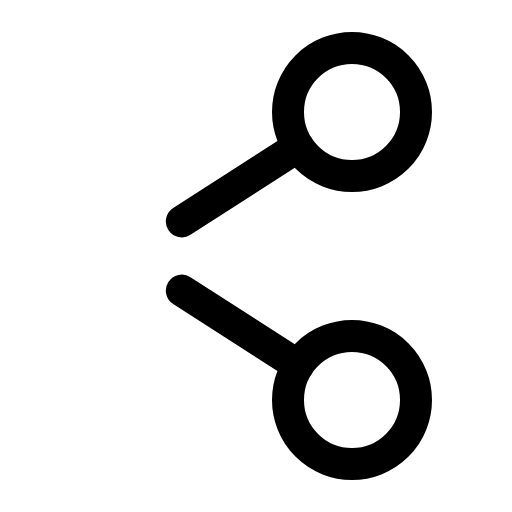
t = 0.00 s
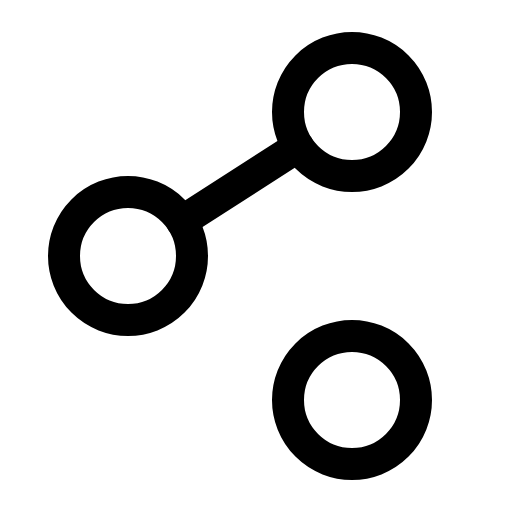
t = 1.20 s
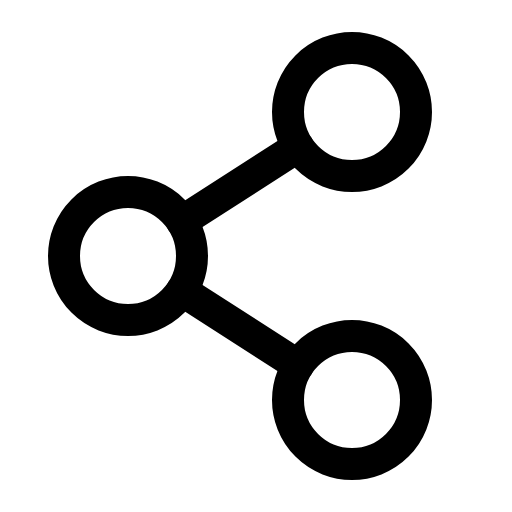
t = 1.58 s
t = 1.95 s: frame unchanged from t = 1.58 s, image omitted
t = 2.33 s: frame unchanged from t = 1.58 s, image omitted

The animated SVG that drew these frames (rendered in a browser with its animation timeline set to each time). Animation: 1 CSS @keyframes rule; one cycle of 2.70 s, repeats indefinitely.

<svg xmlns="http://www.w3.org/2000/svg" viewBox="0 0 256 256">
  <style>
    .draw-line {
      stroke-dasharray: 2000;
      stroke-dashoffset: 0;
    }
    svg:hover .draw-line {
      animation: phosphor-draw-in 1.5s ease-in-out infinite alternate;
    }
    @keyframes phosphor-draw-in {
      0%   { stroke-dashoffset: 2000; }
      100% { stroke-dashoffset: 0; }
    }
  </style><rect width="256" height="256" fill="none"/><circle cx="64" cy="128" r="32" fill="none" stroke="currentColor" stroke-linecap="round" stroke-linejoin="round" stroke-width="16" class="draw-line" pathLength="1" style="animation-delay: 0s"/><circle cx="176" cy="200" r="32" fill="none" stroke="currentColor" stroke-linecap="round" stroke-linejoin="round" stroke-width="16" class="draw-line" pathLength="1" style="animation-delay: 0.3s"/><circle cx="176" cy="56" r="32" fill="none" stroke="currentColor" stroke-linecap="round" stroke-linejoin="round" stroke-width="16" class="draw-line" pathLength="1" style="animation-delay: 0.6s"/><line x1="149.09" y1="73.3" x2="90.91" y2="110.7" fill="none" stroke="currentColor" stroke-linecap="round" stroke-linejoin="round" stroke-width="16" class="draw-line" pathLength="1" style="animation-delay: 0.9s"/><line x1="90.91" y1="145.3" x2="149.09" y2="182.7" fill="none" stroke="currentColor" stroke-linecap="round" stroke-linejoin="round" stroke-width="16" class="draw-line" pathLength="1" style="animation-delay: 1.2s"/></svg>
